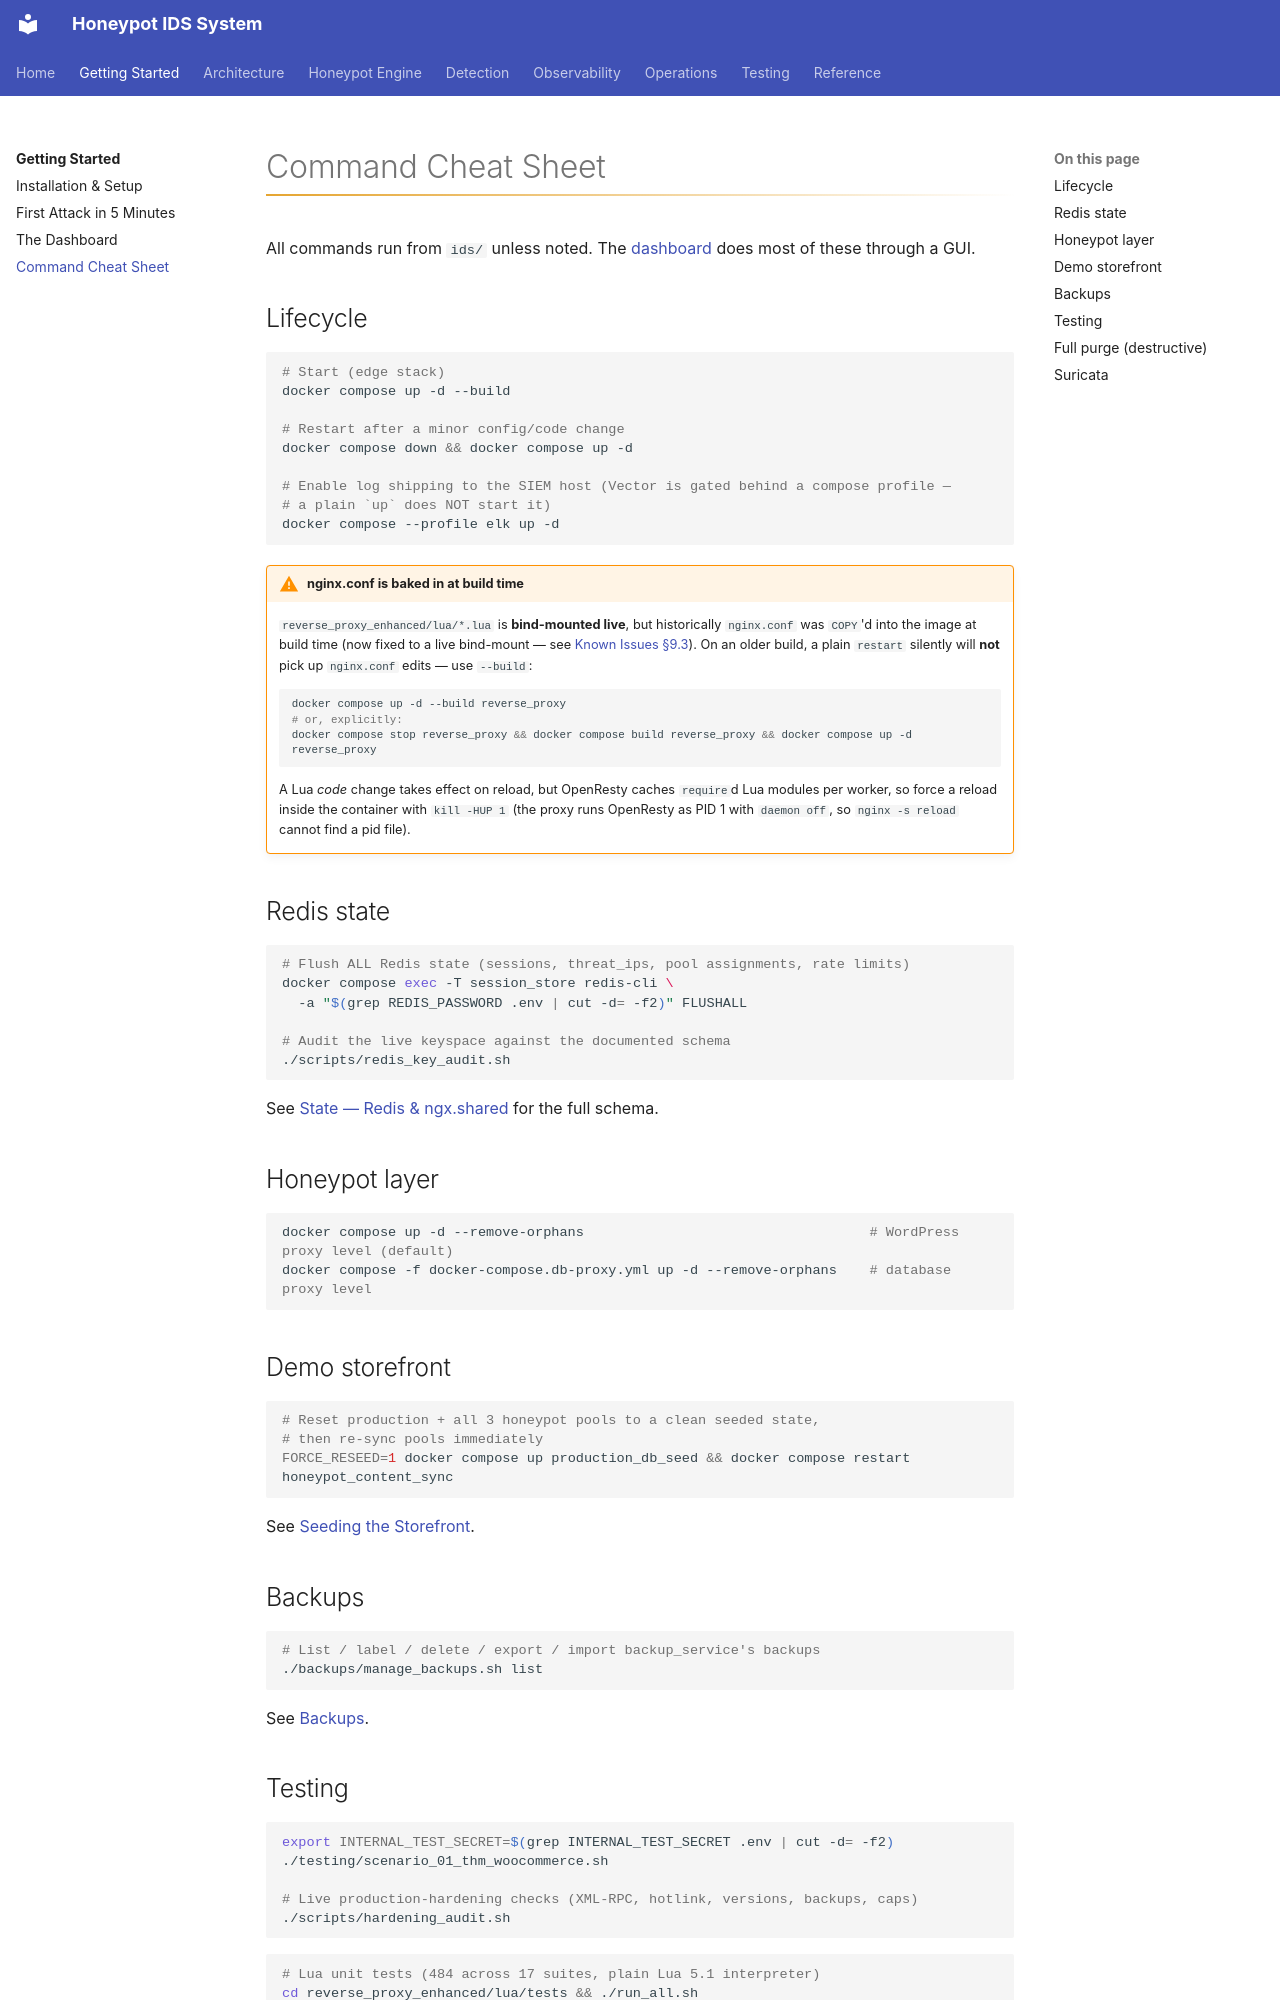

repository: iairu/presshaven · page: getting-started/commands/index.html · generator: mkdocs

# Command Cheat Sheet

All commands run from `ids/` unless noted. The [dashboard](dashboard.md) does most of
these through a GUI.

## Lifecycle

```bash
# Start (edge stack)
docker compose up -d --build

# Restart after a minor config/code change
docker compose down && docker compose up -d

# Enable log shipping to the SIEM host (Vector is gated behind a compose profile —
# a plain `up` does NOT start it)
docker compose --profile elk up -d
```

!!! warning "nginx.conf is baked in at build time"
    `reverse_proxy_enhanced/lua/*.lua` is **bind-mounted live**, but historically
    `nginx.conf` was `COPY`'d into the image at build time (now fixed to a live
    bind-mount — see [Known Issues §9.3](../reference/known-issues.md)). On an older
    build, a plain `restart` silently will **not** pick up `nginx.conf` edits — use
    `--build`:

    ```bash
    docker compose up -d --build reverse_proxy
    # or, explicitly:
    docker compose stop reverse_proxy && docker compose build reverse_proxy && docker compose up -d reverse_proxy
    ```

    A Lua *code* change takes effect on reload, but OpenResty caches `require`d Lua
    modules per worker, so force a reload inside the container with `kill -HUP 1`
    (the proxy runs OpenResty as PID 1 with `daemon off`, so `nginx -s reload`
    cannot find a pid file).

## Redis state

```bash
# Flush ALL Redis state (sessions, threat_ips, pool assignments, rate limits)
docker compose exec -T session_store redis-cli \
  -a "$(grep REDIS_PASSWORD .env | cut -d= -f2)" FLUSHALL

# Audit the live keyspace against the documented schema
./scripts/redis_key_audit.sh
```

See [State — Redis & ngx.shared](../engine/state.md) for the full schema.

## Honeypot layer

```bash
docker compose up -d --remove-orphans                                   # WordPress proxy level (default)
docker compose -f docker-compose.db-proxy.yml up -d --remove-orphans    # database proxy level
```

## Demo storefront

```bash
# Reset production + all 3 honeypot pools to a clean seeded state,
# then re-sync pools immediately
FORCE_RESEED=1 docker compose up production_db_seed && docker compose restart honeypot_content_sync
```

See [Seeding the Storefront](../engine/seeding.md).

## Backups

```bash
# List / label / delete / export / import backup_service's backups
./backups/manage_backups.sh list
```

See [Backups](../engine/backups.md).
